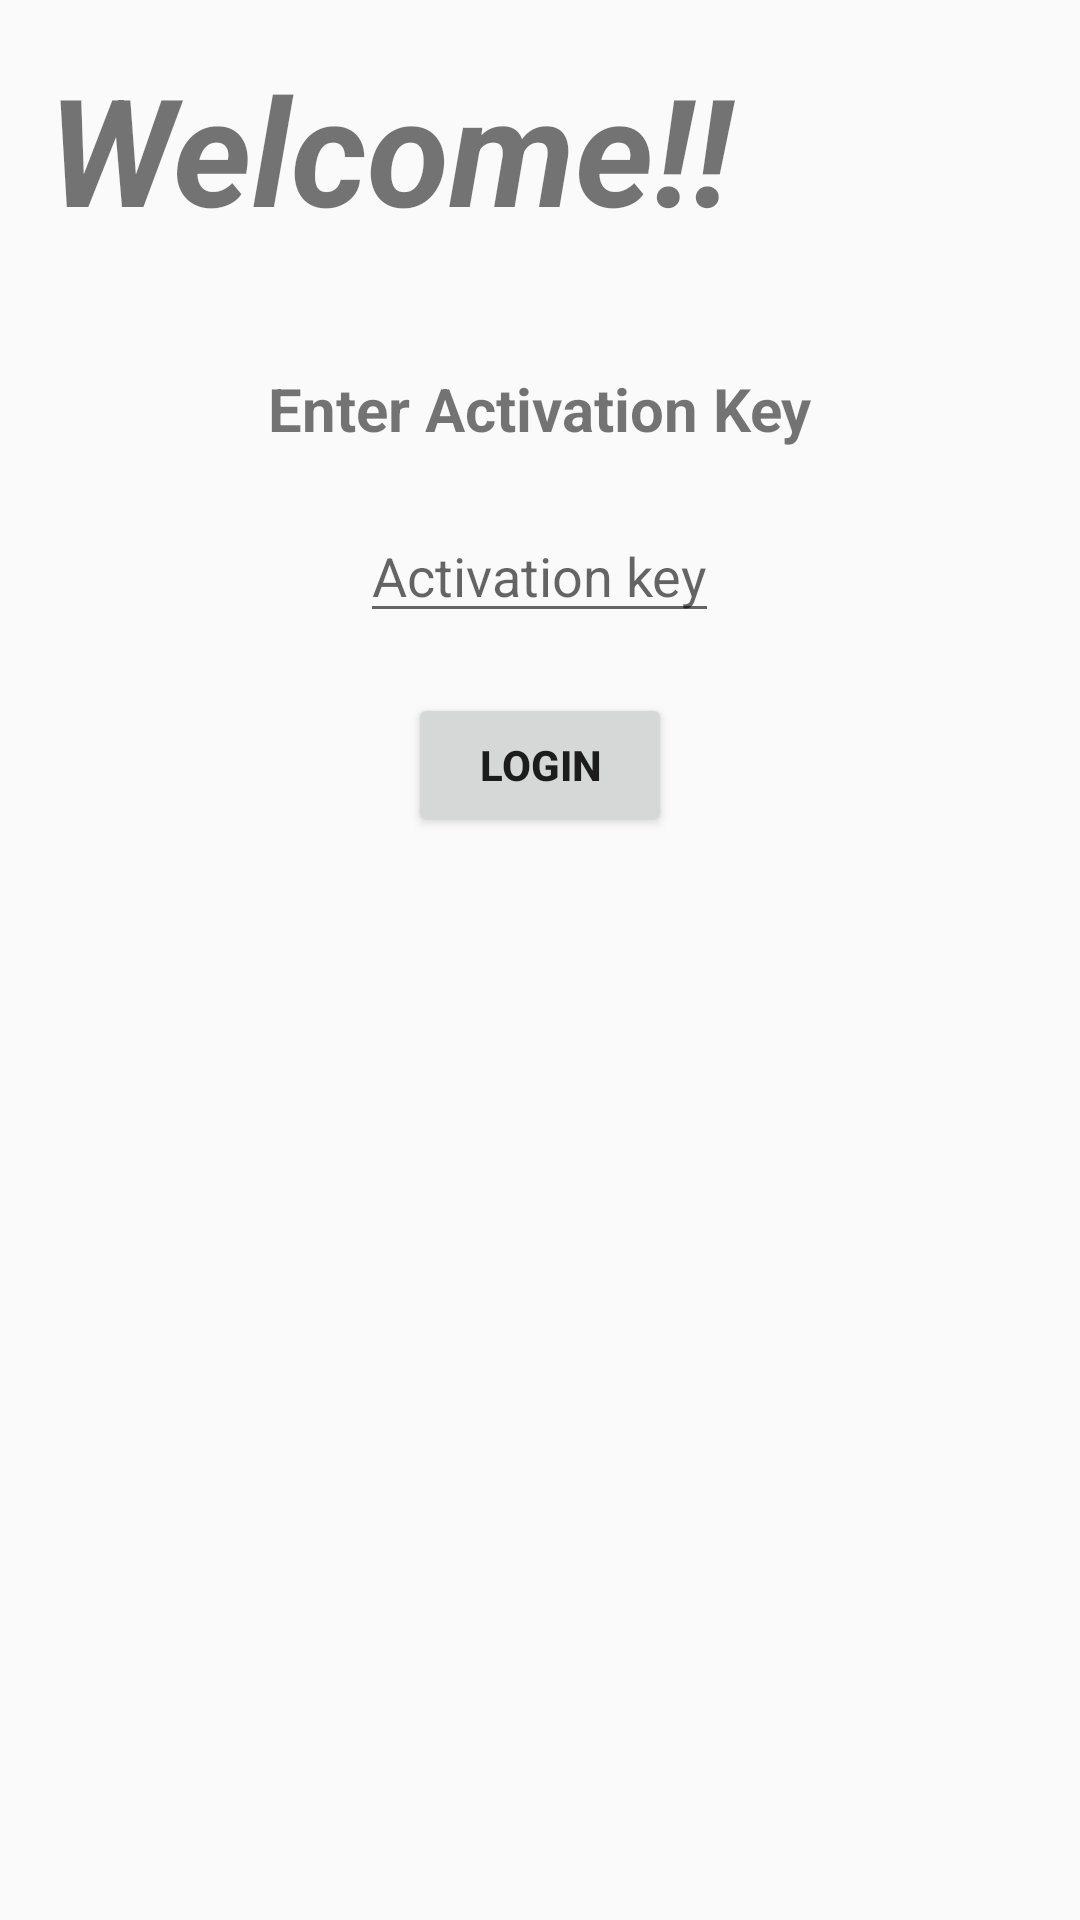

Write the Android layout XML for this screen, with the resource values it uses.
<!-- AndroidManifest.xml: application theme AppTheme -->
<!-- res/layout/activity_login.xml -->
<?xml version="1.0" encoding="utf-8"?>
<RelativeLayout xmlns:android="http://schemas.android.com/apk/res/android"
    xmlns:tools="http://schemas.android.com/tools"
    android:layout_width="match_parent"
    android:layout_height="match_parent"
    android:paddingBottom="@dimen/activity_vertical_margin"
    android:paddingLeft="@dimen/activity_horizontal_margin"
    android:paddingRight="@dimen/activity_horizontal_margin"
    android:paddingTop="@dimen/activity_vertical_margin"
    tools:context="com.anubhi.ck1.Login"
    >

    <TextView
        android:layout_width="match_parent"
        android:layout_height="wrap_content"
        android:textSize="50sp"
        android:text="Welcome!!"
        android:id="@+id/textView"
        android:textStyle="bold|italic"

        android:layout_alignParentLeft="true"
        android:layout_alignParentStart="true" />

    <TextView
        android:layout_width="wrap_content"
        android:layout_height="wrap_content"
        android:text="Enter Activation Key"

        android:textSize="20sp"
        android:textStyle="bold"
        android:layout_centerHorizontal="true"
        android:id="@+id/textView2"
        android:layout_below="@+id/textView"
        android:layout_marginTop="40dp"
         />

    <Button
        android:layout_width="wrap_content"
        android:layout_height="wrap_content"
        android:text="Login"
        android:id="@+id/login"
        android:textStyle="bold"

        android:layout_below="@+id/ptext"
        android:layout_centerHorizontal="true" />

    <EditText
        android:layout_width="wrap_content"
        android:layout_height="wrap_content"
        android:inputType="textPassword"
        android:id="@+id/ptext"
        android:hint="Activation key"
        android:layout_below="@+id/textView2"
        android:layout_centerHorizontal="true"
        android:layout_margin="20dp"/>

</RelativeLayout>
<!-- resources referenced by this layout -->
<resources>
  <dimen name="activity_horizontal_margin">16dp</dimen>
  <dimen name="activity_vertical_margin">16dp</dimen>
  <style name="AppTheme" parent="Theme.AppCompat.Light.DarkActionBar">
      
      <item name="colorPrimary">@color/colorPrimary</item>
      <item name="colorPrimaryDark">@color/colorPrimaryDark</item>
      <item name="colorAccent">@color/colorAccent</item>
  </style>
  <color name="colorPrimary">#0a3466</color>
  <color name="colorPrimaryDark">#08274d</color>
  <color name="colorAccent">#359df9</color>
</resources>
